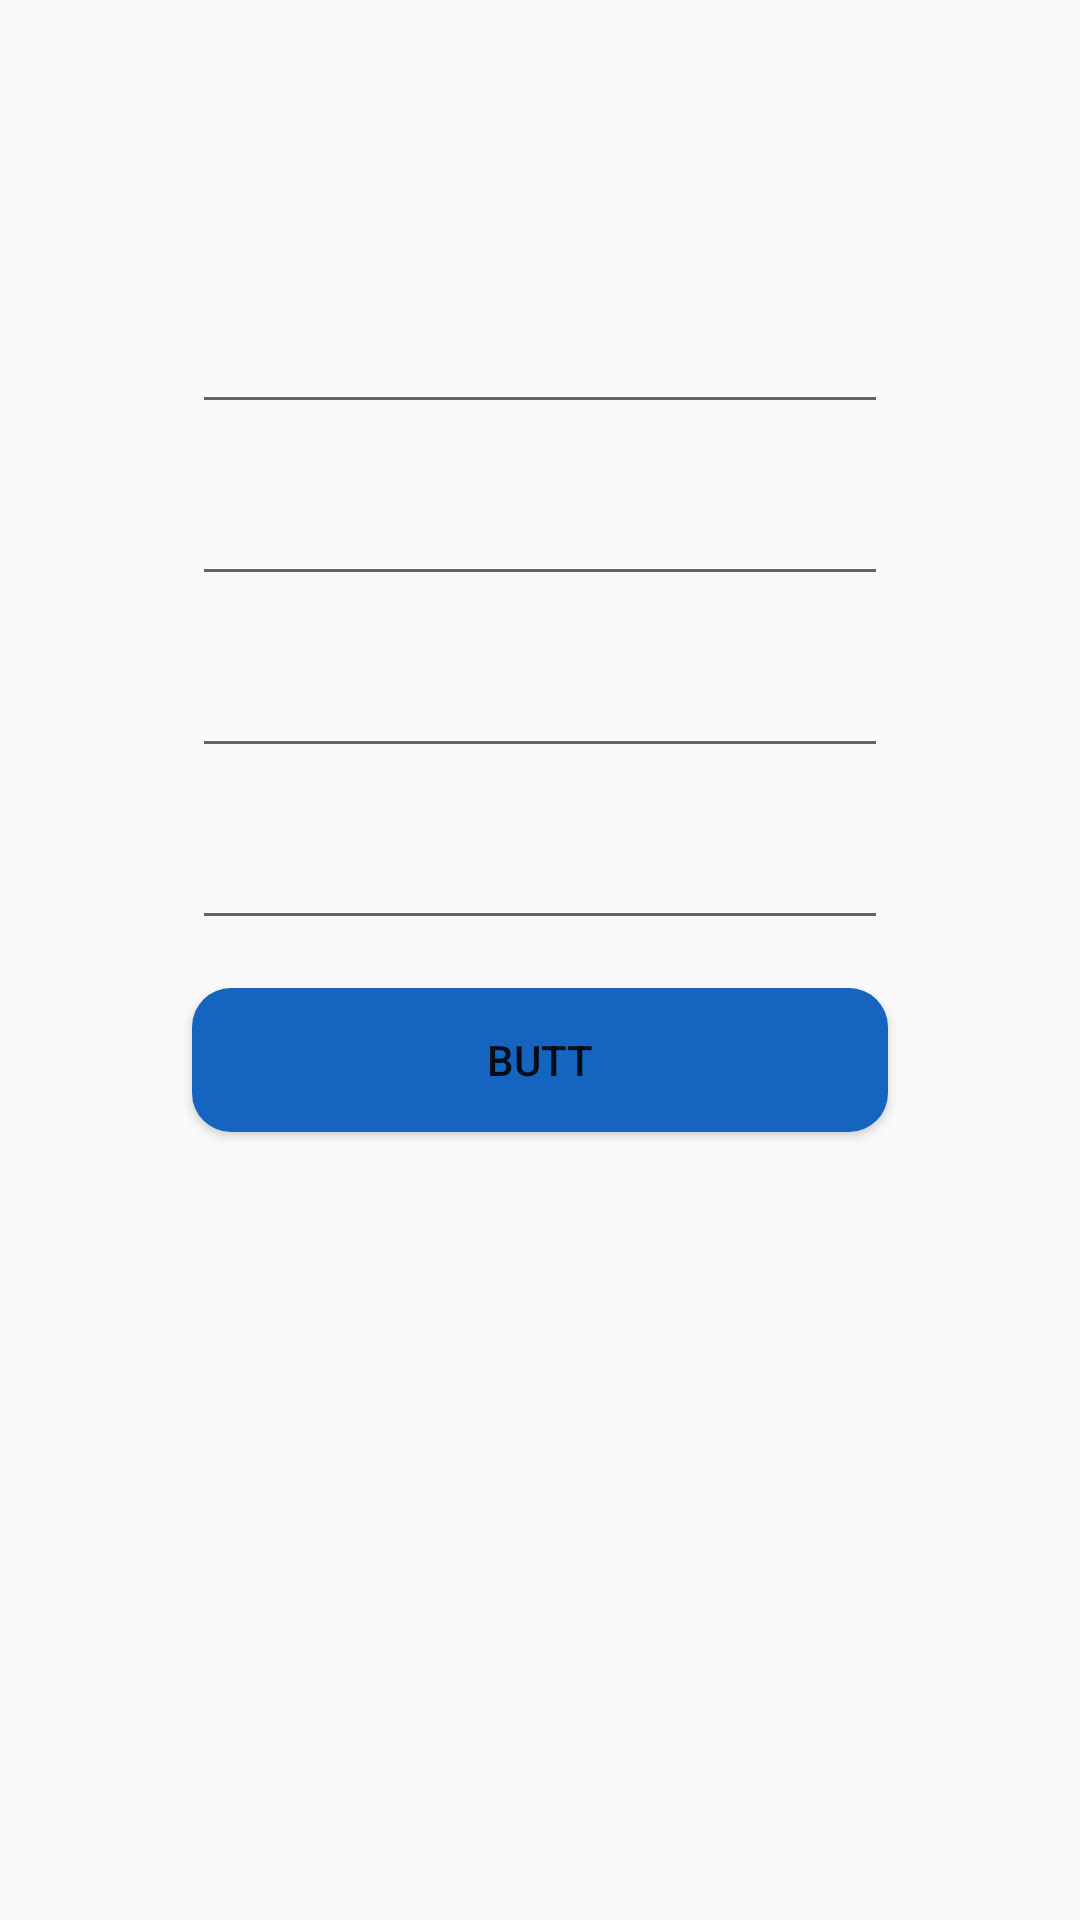

This screen was rendered from an Android layout file. Write that file and the resources it references.
<!-- AndroidManifest.xml: application theme AppTheme -->
<!-- res/layout/activity_edit_bus.xml -->
<?xml version="1.0" encoding="utf-8"?>
<androidx.constraintlayout.widget.ConstraintLayout xmlns:android="http://schemas.android.com/apk/res/android"
    xmlns:app="http://schemas.android.com/apk/res-auto"
    xmlns:tools="http://schemas.android.com/tools"
    android:layout_width="match_parent"
    android:layout_height="match_parent"
    tools:context=".EditBus">

    <EditText
        android:id="@+id/edtTabNumBus"
        android:layout_width="0dp"
        android:layout_height="wrap_content"
        android:layout_marginStart="64dp"
        android:layout_marginTop="100dp"
        android:layout_marginEnd="64dp"
        android:ems="10"
        android:inputType="textPersonName"
        app:layout_constraintEnd_toEndOf="parent"
        app:layout_constraintStart_toStartOf="parent"
        app:layout_constraintTop_toTopOf="parent" />

    <EditText
        android:id="@+id/edtMakerBus"
        android:layout_width="0dp"
        android:layout_height="wrap_content"
        android:layout_marginStart="64dp"
        android:layout_marginTop="16dp"
        android:layout_marginEnd="64dp"
        android:ems="10"
        android:inputType="textPersonName"
        app:layout_constraintEnd_toEndOf="parent"
        app:layout_constraintStart_toStartOf="parent"
        app:layout_constraintTop_toBottomOf="@+id/edtTabNumBus" />

    <EditText
        android:id="@+id/edtModelBus"
        android:layout_width="0dp"
        android:layout_height="wrap_content"
        android:layout_marginStart="64dp"
        android:layout_marginTop="16dp"
        android:layout_marginEnd="64dp"
        android:ems="10"
        android:inputType="textPersonName"
        app:layout_constraintEnd_toEndOf="parent"
        app:layout_constraintStart_toStartOf="parent"
        app:layout_constraintTop_toBottomOf="@+id/edtMakerBus" />

    <EditText
        android:id="@+id/edtInfoBus"
        android:layout_width="0dp"
        android:layout_height="wrap_content"
        android:layout_marginStart="64dp"
        android:layout_marginTop="16dp"
        android:layout_marginEnd="64dp"
        android:ems="10"
        android:inputType="textPersonName"
        app:layout_constraintEnd_toEndOf="parent"
        app:layout_constraintStart_toStartOf="parent"
        app:layout_constraintTop_toBottomOf="@+id/edtModelBus" />

    <Button
        android:id="@+id/btnEditBus"
        android:layout_width="0dp"
        android:layout_height="wrap_content"
        android:layout_marginStart="64dp"
        android:layout_marginTop="16dp"
        android:layout_marginEnd="64dp"
        android:background="@drawable/round_shape_btn2"
        android:text="Butt"
        app:layout_constraintEnd_toEndOf="parent"
        app:layout_constraintHorizontal_bias="0.0"
        app:layout_constraintStart_toStartOf="parent"
        app:layout_constraintTop_toBottomOf="@+id/edtInfoBus" />

</androidx.constraintlayout.widget.ConstraintLayout>
<!-- resources referenced by this layout -->
<resources>
  <!-- drawable round_shape_btn2 (drawable) -->
  <?xml version="1.0" encoding="utf-8"?>
  <shape xmlns:android="http://schemas.android.com/apk/res/android" android:shape="rectangle" android:padding="10dp">
      <solid android:color="@color/btn_adding_transit" /> 
      <corners
          android:bottomRightRadius="13dp"
          android:bottomLeftRadius="13dp"
          android:topLeftRadius="13dp"
          android:topRightRadius="13dp"/>
  </shape>
  <style name="AppTheme" parent="Theme.AppCompat.Light.DarkActionBar">
          
          <item name="colorPrimary">@color/colorPrimary2</item>
          <item name="colorPrimaryDark">@color/colorPrimaryDark2</item>
          <item name="colorAccent">@color/colorAccent</item>
          <item name="android:navigationBarColor">@android:color/black</item>
      </style>
  <color name="btn_adding_transit">#1565c0</color>
  <color name="colorPrimary2">#212121</color>
  <color name="colorPrimaryDark2">#000000</color>
  <color name="colorAccent">#1565c0</color>
</resources>
